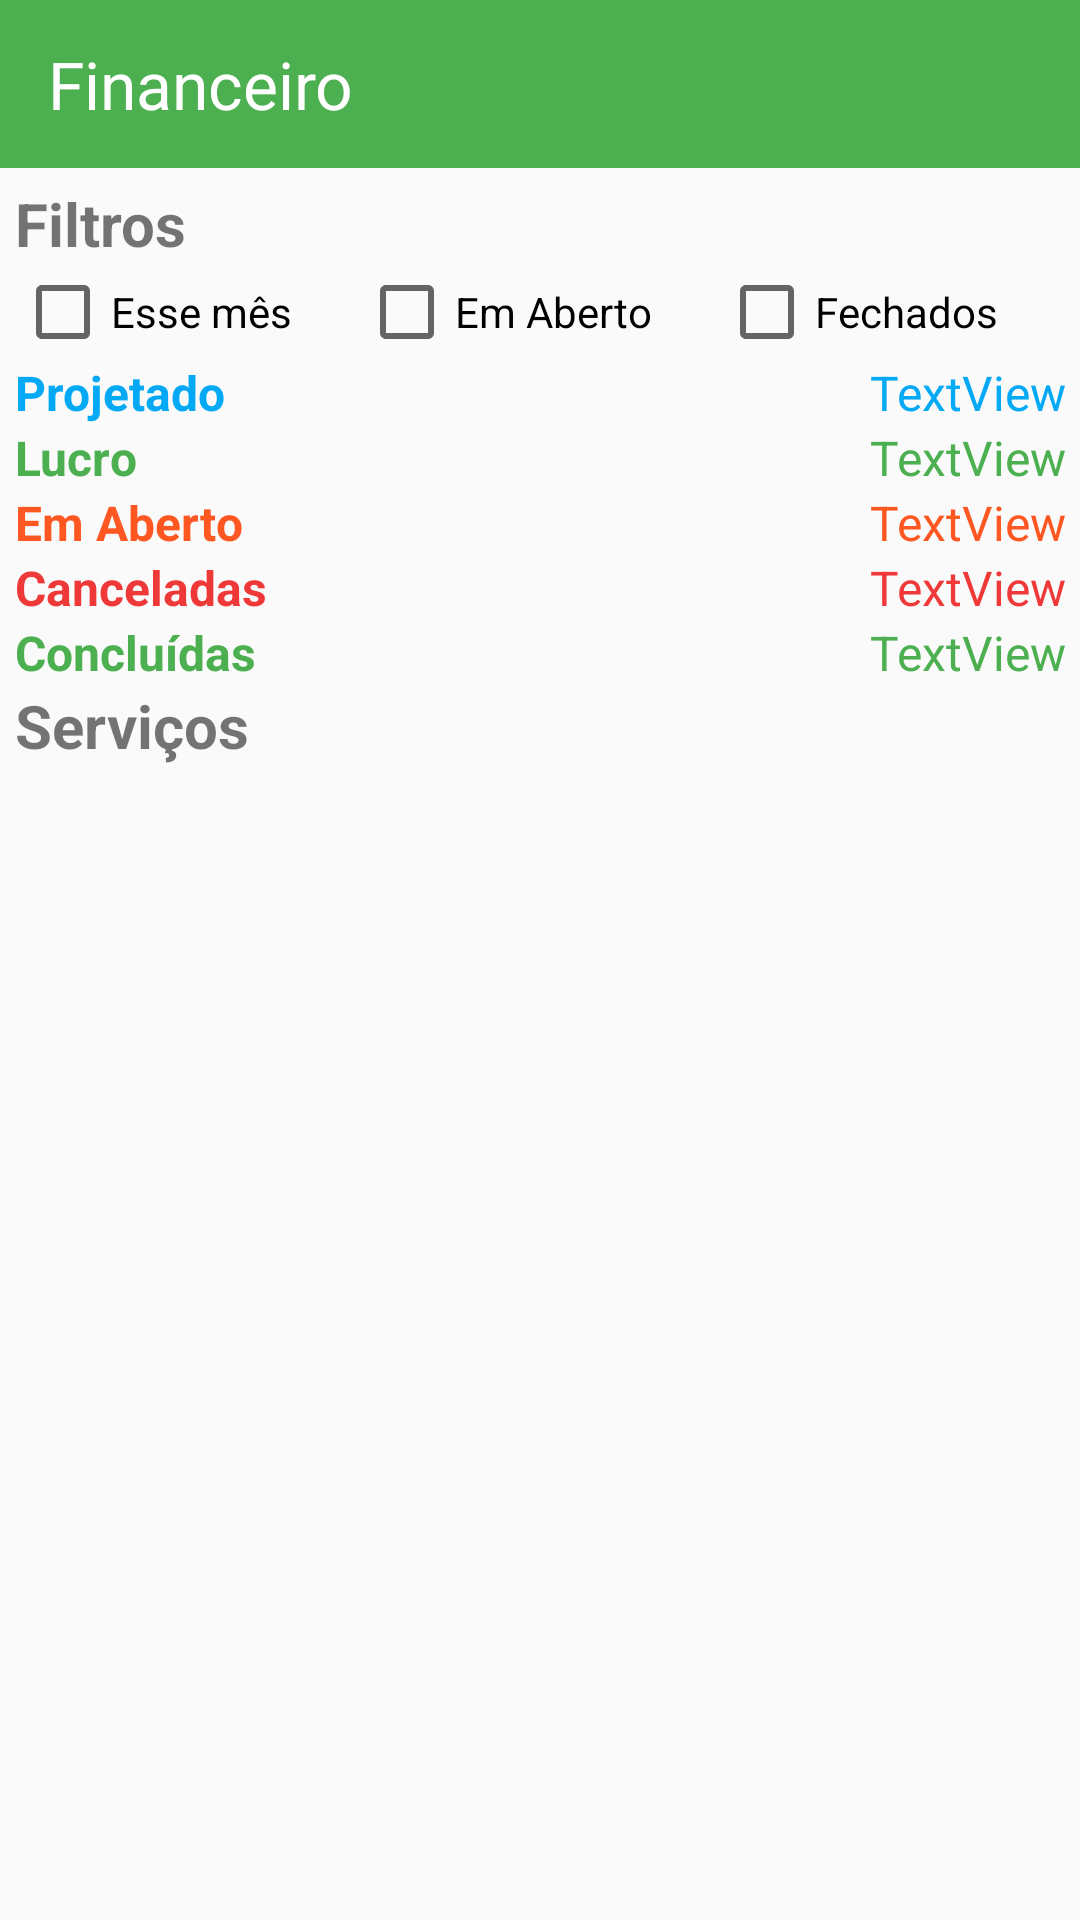

Produce the Android XML layout that renders to this screen, including the resource entries it uses.
<!-- AndroidManifest.xml: application theme Theme.GestorOS -->
<!-- res/layout/activity_financeiro.xml -->
<?xml version="1.0" encoding="utf-8"?>
<androidx.constraintlayout.widget.ConstraintLayout xmlns:android="http://schemas.android.com/apk/res/android"
    xmlns:app="http://schemas.android.com/apk/res-auto"
    xmlns:tools="http://schemas.android.com/tools"
    android:id="@+id/main"
    android:layout_width="match_parent"
    android:layout_height="match_parent"
    tools:context=".FinanceiroActivity">

    <LinearLayout
        android:layout_width="match_parent"
        android:layout_height="match_parent"
        android:orientation="vertical"
        tools:layout_editor_absoluteX="1dp"
        tools:layout_editor_absoluteY="1dp">


        <androidx.appcompat.widget.Toolbar
            android:id="@+id/toolbar"
            android:layout_width="match_parent"
            android:layout_height="wrap_content"
            android:background="@color/green"
            app:navigationIcon="@drawable/baseline_arrow_back_ios_new_24"
            app:popupTheme="@style/ThemeOverlay.AppCompat.Light"
            app:title="Financeiro"
            app:titleTextAppearance="@style/TextAppearance.AppCompat.Large"
            app:titleTextColor="@android:color/white" />

        <LinearLayout
            android:layout_width="match_parent"
            android:layout_height="match_parent"
            android:orientation="vertical"
            android:padding="5dp">

            <TextView
                android:id="@+id/textView3"
                android:layout_width="match_parent"
                android:layout_height="wrap_content"
                android:text="Filtros"
                android:textSize="20sp"
                android:textStyle="bold" />

            <LinearLayout
                android:layout_width="match_parent"
                android:layout_height="wrap_content"
                android:orientation="horizontal">

                <CheckBox
                    android:id="@+id/checkBox"
                    android:layout_width="wrap_content"
                    android:layout_height="wrap_content"
                    android:layout_weight="1"
                    android:text="Esse mês" />

                <CheckBox
                    android:id="@+id/checkBox2"
                    android:layout_width="wrap_content"
                    android:layout_height="wrap_content"
                    android:layout_weight="1"
                    android:text="Em Aberto" />

                <CheckBox
                    android:id="@+id/checkBox3"
                    android:layout_width="wrap_content"
                    android:layout_height="wrap_content"
                    android:layout_weight="1"
                    android:text="Fechados" />
            </LinearLayout>

            <LinearLayout
                android:layout_width="match_parent"
                android:layout_height="wrap_content"
                android:orientation="horizontal">

                <TextView
                    android:id="@+id/textView18"
                    android:layout_width="wrap_content"
                    android:layout_height="wrap_content"
                    android:layout_weight="1"
                    android:text="Projetado"
                    android:textColor="@color/light_blue"
                    android:textSize="16sp"
                    android:textStyle="bold" />

                <TextView
                    android:id="@+id/projetadoValue"
                    android:layout_width="wrap_content"
                    android:layout_height="wrap_content"
                    android:layout_weight="1"
                    android:text="TextView"
                    android:textAlignment="textEnd"
                    android:textColor="@color/light_blue"
                    android:textSize="16sp" />
            </LinearLayout>

            <LinearLayout
                android:layout_width="match_parent"
                android:layout_height="wrap_content"
                android:orientation="horizontal">

                <TextView
                    android:id="@+id/textView4"
                    android:layout_width="wrap_content"
                    android:layout_height="wrap_content"
                    android:layout_weight="1"
                    android:text="Lucro"
                    android:textColor="@color/green"
                    android:textSize="16sp"
                    android:textStyle="bold" />

                <TextView
                    android:id="@+id/lucroValue"
                    android:layout_width="wrap_content"
                    android:layout_height="wrap_content"
                    android:layout_weight="1"
                    android:text="TextView"
                    android:textAlignment="textEnd"
                    android:textColor="@color/green"
                    android:textSize="16sp" />
            </LinearLayout>

            <LinearLayout
                android:layout_width="match_parent"
                android:layout_height="wrap_content"
                android:orientation="horizontal">

                <TextView
                    android:id="@+id/textView6"
                    android:layout_width="wrap_content"
                    android:layout_height="wrap_content"
                    android:layout_weight="1"
                    android:text="Em Aberto"
                    android:textColor="@color/orange"
                    android:textSize="16sp"
                    android:textStyle="bold" />

                <TextView
                    android:id="@+id/emabertoValue"
                    android:layout_width="wrap_content"
                    android:layout_height="wrap_content"
                    android:layout_weight="1"
                    android:text="TextView"
                    android:textAlignment="textEnd"
                    android:textColor="@color/orange"
                    android:textSize="16sp" />
            </LinearLayout>

            <LinearLayout
                android:layout_width="match_parent"
                android:layout_height="wrap_content"
                android:orientation="horizontal">

                <TextView
                    android:id="@+id/textView8"
                    android:layout_width="wrap_content"
                    android:layout_height="wrap_content"
                    android:layout_weight="1"
                    android:text="Canceladas"
                    android:textColor="@color/red"
                    android:textSize="16sp"
                    android:textStyle="bold" />

                <TextView
                    android:id="@+id/canceladasValue"
                    android:layout_width="wrap_content"
                    android:layout_height="wrap_content"
                    android:layout_weight="1"
                    android:text="TextView"
                    android:textAlignment="textEnd"
                    android:textColor="@color/red"
                    android:textSize="16sp" />
            </LinearLayout>

            <LinearLayout
                android:layout_width="match_parent"
                android:layout_height="wrap_content"
                android:orientation="horizontal">

                <TextView
                    android:id="@+id/textView7"
                    android:layout_width="wrap_content"
                    android:layout_height="wrap_content"
                    android:layout_weight="1"
                    android:text="Concluídas"
                    android:textColor="@color/green"
                    android:textSize="16sp"
                    android:textStyle="bold" />

                <TextView
                    android:id="@+id/concluidasValue"
                    android:layout_width="wrap_content"
                    android:layout_height="wrap_content"
                    android:layout_weight="1"
                    android:text="TextView"
                    android:textAlignment="textEnd"
                    android:textColor="@color/green"
                    android:textSize="16sp" />
            </LinearLayout>

            <TextView
                android:id="@+id/textView10"
                android:layout_width="match_parent"
                android:layout_height="wrap_content"
                android:text="Serviços"
                android:textSize="20sp"
                android:textStyle="bold" />
        </LinearLayout>

    </LinearLayout>

</androidx.constraintlayout.widget.ConstraintLayout>
<!-- resources referenced by this layout -->
<resources>
  <color name="green">#4CAF50</color>
  <color name="light_blue">#03A9F4</color>
  <color name="orange">#FF5722</color>
  <color name="red">#EF3939</color>
  <style name="Theme.GestorOS" parent="Base.Theme.GestorOS" />
  <style name="Base.Theme.GestorOS" parent="Theme.AppCompat.Light.NoActionBar">
          
          
          <item name="statusBarBackground">@color/green</item>
          <item name="android:statusBarColor">@color/green</item>
      </style>
</resources>
